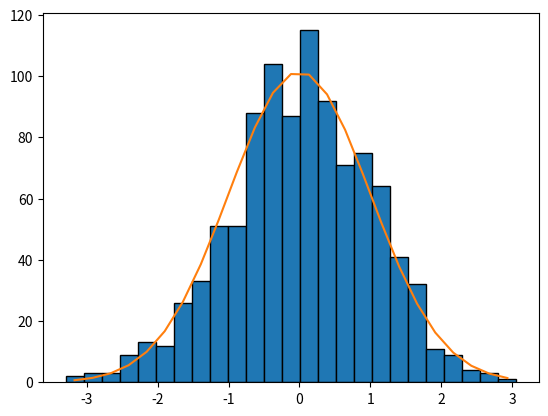

Python code for this plot:
import matplotlib.pyplot as plt
import numpy as np

rng = np.random.default_rng(123)
x = rng.normal(size=1000)

fig, ax = plt.subplots()
counts, edges, patches = ax.hist(x, bins=25, edgecolor='black')

x_line = (edges[:-1] + edges[1:]) / 2

y = 1000*np.diff(edges)*np.exp(-0.5*x_line**2)/np.sqrt(2*np.pi)

ax.plot(x_line, y)

plt.show()
